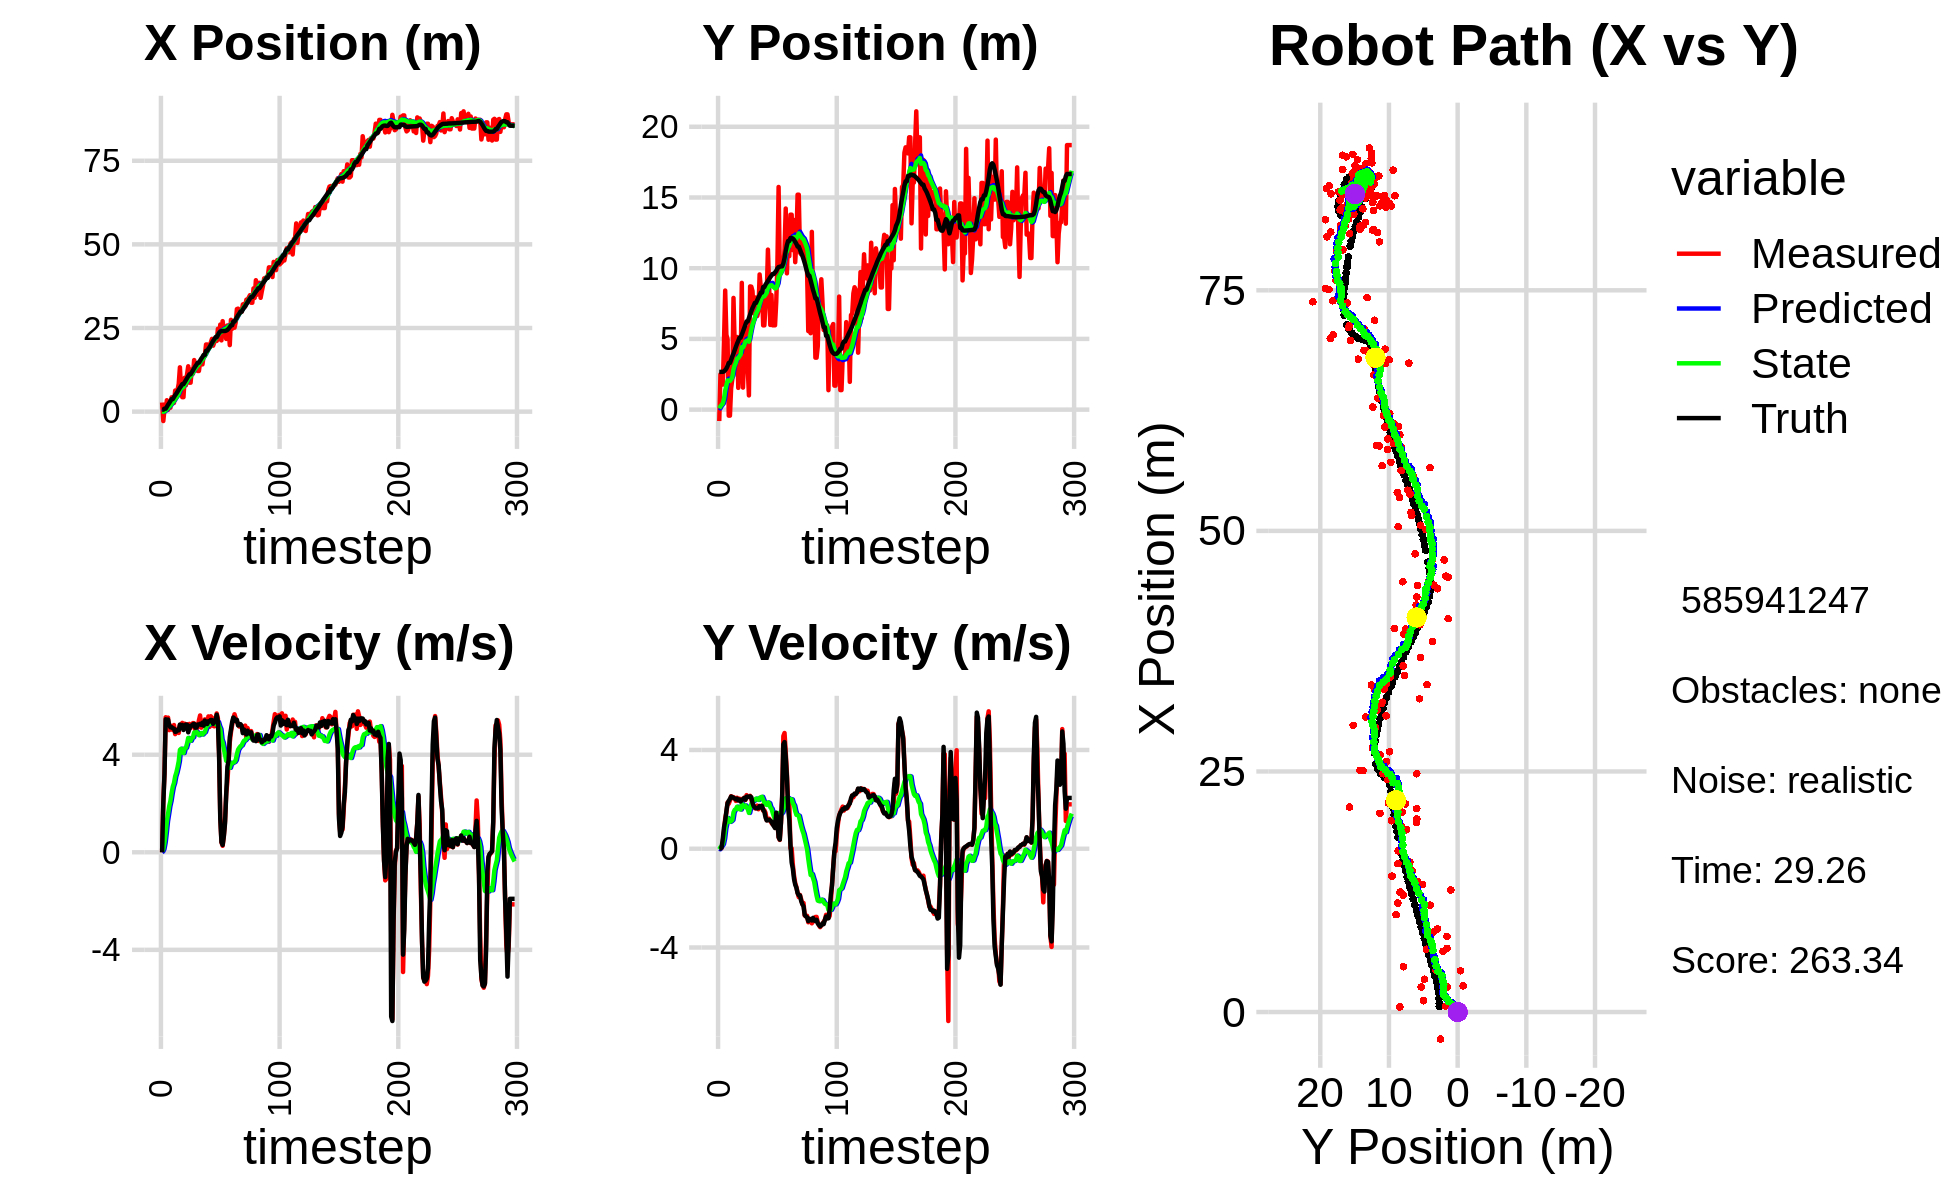

The data file committed next to this chart (first rows):
-1.427215815110206343e+00, 2.219879269738202598e+00, 0.000000000000000000e+00, 0.000000000000000000e+00, 0.000000000000000000e+00, 0.000000000000000000e+00, 0.000000000000000000e+00, 0.000000000000000000e+00, -7.917509056850102755e-02, 1.453173123738573103e-01, 0.000000000000000000e+00, 0.000000000000000000e+00, 5.606472489181321128e-01, 2.667409182340782170e+00, 0.000000000000000000e+00, 0.000000000000000000e+00, 0.000000000000000000e+00, -1.246880565304309130e-04
2.722772121132242873e+00, -8.069007399684426929e-01, 0.000000000000000000e+00, 0.000000000000000000e+00, -7.917509056850102755e-02, 1.453173123738573103e-01, 0.000000000000000000e+00, 0.000000000000000000e+00, 6.657565305904894482e-02, 8.664150094952438597e-02, 3.415893099418972761e-02, -2.178443708542184692e-02, 5.606472489181321128e-01, 2.667409182340782170e+00, 0.000000000000000000e+00, 0.000000000000000000e+00, 0.000000000000000000e+00, -1.246880565304309130e-04
-2.810282468857570493e+00, 2.497222087853920858e+00, 2.090999800733705616e+00, -1.080900528666368585e-03, 6.999154615846792105e-02, 8.446305724098220058e-02, 3.415893099418972761e-02, -2.178443708542184692e-02, -3.183628935388041481e-02, 2.333121640258984941e-01, 1.331322565365886668e-01, 5.914893784874147159e-02, 5.945217611224972165e-01, 2.667435713739965131e+00, 2.000000000000000000e+00, 8.000000000000000167e-03, 2.000000000000000000e+00, 5.169299547560513020e-04
6.044327911207932891e-01, 1.770083922702953005e+00, 3.229924575250263441e+00, 2.207626347751492218e-02, -1.852306370022154675e-02, 2.392270578107726364e-01, 1.331322565365886668e-01, 5.914893784874147159e-02, 1.104188766684846279e-01, 3.324473863029870913e-01, 3.933940715988431536e-01, 1.134129459506477422e-01, 8.782360550648274922e-01, 2.670964259134767538e+00, 3.200000000000000178e+00, 5.099999999999999672e-02, 3.200000047683715820e+00, -6.834809668362140656e-03
6.044327911207932891e-01, 1.770083922702953005e+00, 5.535713819720912809e+00, 2.841196208562853376e-01, 1.497582838283689488e-01, 3.437886808980518683e-01, 3.933940715988431536e-01, 1.134129459506477422e-01, 3.655056746761064512e-01, 4.416787123464839260e-01, 8.084499032206895475e-01, 1.877713172595494306e-01, 8.782360550648274922e-01, 2.670964259134767538e+00, 5.453000000000000291e+00, 4.159999999999999809e-01, 5.468999862670898438e+00, -5.127984285354614258e-02
3.409858465043645204e+00, 4.847068971824771033e+00, 5.390213666950649518e+00, 7.040534173791364037e-01, 4.463506649981754393e-01, 4.604558440724388912e-01, 8.084499032206895475e-01, 1.877713172595494306e-01, 8.086598893745533534e-01, 7.661663084277269276e-01, 1.276235921052344402e+00, 4.206022511170003364e-01, 1.435609102111012669e+00, 2.704918570038495229e+00, 5.378999999999999559e+00, 8.639999999999999902e-01, 5.447999954223632812e+00, -1.298816800117492676e-01
5.307420486709749641e-01, 8.419593795043198270e+00, 5.521252316024290785e+00, 1.227236903072596474e+00, 9.362834814797877936e-01, 8.082265335394269723e-01, 1.276235921052344402e+00, 4.206022511170003364e-01, 1.103862327788350139e+00, 1.341892571579777815e+00, 1.579430082392544676e+00, 8.224191430575465978e-01, 2.055402040128010643e+00, 2.790877803334956830e+00, 5.442999999999999616e+00, 1.129999999999999893e+00, 5.559000015258789062e+00, -2.187193334102630615e-01
2.604144409440283248e+00, 5.295474393425862125e+00, 5.008638997614944799e+00, 1.463235700356471769e+00, 1.261805336027604696e+00, 1.424134485885532486e+00, 1.579430082392544676e+00, 8.224191430575465978e-01, 1.508713447308948297e+00, 1.710704046167615511e+00, 1.893814471517280884e+00, 1.044336381025956495e+00, 2.572430848982157681e+00, 2.905587775774642889e+00, 5.211000000000000298e+00, 1.520000000000000018e+00, 5.427999973297119141e+00, -2.842324674129486084e-01
1.179339766503854747e+00, 4.963970287988858310e+00, 5.195809577616054220e+00, 1.872722408861038357e+00, 1.698094894460676407e+00, 1.815137684270211160e+00, 1.893814471517280884e+00, 1.044336381025956495e+00, 1.828518784287280541e+00, 2.066328389085430928e+00, 2.109389318283137804e+00, 1.244815174949443159e+00, 3.169739961532094252e+00, 3.083724363548930647e+00, 5.121999999999999886e+00, 1.846000000000000085e+00, 5.443999767303466797e+00, -3.459356427192687988e-01
4.284583210505588546e+00, -4.262352445763817888e-01, 5.059399597186103215e+00, 1.823556244603595777e+00, 2.039457716115594454e+00, 2.190809906580375443e+00, 2.109389318283137804e+00, 1.244815174949443159e+00, 2.335402131807671200e+00, 2.045532499983604868e+00, 2.426642338651785469e+00, 1.160182433161655480e+00, 3.758946657341210695e+00, 3.297255469599261968e+00, 5.131000000000000227e+00, 1.941000000000000059e+00, 5.486000061035156250e+00, -3.459356427192687988e-01
4.284583210505588546e+00, -4.262352445763817888e-01, 5.013218053969417554e+00, 1.946927426637868441e+00, 2.578066365672849969e+00, 2.161550743299770261e+00, 2.426642338651785469e+00, 1.160182433161655480e+00, 2.824548958286634548e+00, 2.027486961018829970e+00, 2.690031779088992714e+00, 1.087680551762279846e+00, 3.758946657341210695e+00, 3.297255469599261968e+00, 5.083999999999999631e+00, 2.016999999999999904e+00, 5.469999790191650391e+00, -3.704307675361633301e-01
2.594599484922060384e+00, 1.516595437325605644e+00, 5.217559474224067628e+00, 2.128450307719917944e+00, 3.093552136195533819e+00, 2.136255016195057976e+00, 2.690031779088992714e+00, 1.087680551762279846e+00, 3.191494352130132217e+00, 2.147313130734064934e+00, 2.838565155676537444e+00, 1.119643835905747897e+00, 4.345116853392703149e+00, 3.525684430551140558e+00, 5.070000000000000284e+00, 2.113999999999999879e+00, 5.493000030517578125e+00, -3.873322606086730957e-01
6.298712729853295222e+00, 2.149615003117583800e+00, 4.844893465215445616e+00, 2.048074636957755601e+00, 3.475350867697785784e+00, 2.259277514324639746e+00, 2.838565155676537444e+00, 1.119643835905747897e+00, 3.772373693985018761e+00, 2.298888757562710161e+00, 3.113226401737532179e+00, 1.166928968717411808e+00, 4.928651093929204308e+00, 3.764273597484411482e+00, 4.937999999999999723e+00, 2.093999999999999861e+00, 5.362999916076660156e+00, -3.999451100826263428e-01
4.703488171129535544e+00, 7.897391034926449116e+00, 4.988175722299776460e+00, 2.091741641992103329e+00, 4.083696334158771535e+00, 2.415581654434451497e+00, 3.113226401737532179e+00, 1.166928968717411808e+00, 4.224571512732598677e+00, 2.837342667193435641e+00, 3.268252266076117518e+00, 1.470912803731807994e+00, 5.403344392747238878e+00, 3.965010359101442727e+00, 4.948000000000000398e+00, 2.063000000000000167e+00, 5.361000061035156250e+00, -3.970668315887451172e-01
6.523077011072246023e+00, 4.554577185448491328e+00, 5.040915924768622602e+00, 2.055796708289586494e+00, 4.551396739340210829e+00, 2.984433947566616396e+00, 3.268252266076117518e+00, 1.470912803731807994e+00, 4.780659903794695964e+00, 3.121536560217320844e+00, 3.482180252608953364e+00, 1.574395540689897066e+00, 5.970925569252653275e+00, 4.202088548422855396e+00, 5.019999999999999574e+00, 2.033999999999999808e+00, 5.416999816894531250e+00, -3.872312903404235840e-01
8.334863543490728333e+00, 3.509419573872291753e+00, 4.893897588156892908e+00, 1.936216805291353538e+00, 5.128877929055591700e+00, 3.278976114286310750e+00, 3.482180252608953364e+00, 1.574395540689897066e+00, 5.425606067579527902e+00, 3.312843499679982706e+00, 3.732867872641552953e+00, 1.603811852088404377e+00, 6.546378373835880282e+00, 4.435788704305432262e+00, 5.000000000000000000e+00, 1.997999999999999998e+00, 5.383999824523925781e+00, -3.767412602901458740e-01
1.325211691819697357e+01, 5.134025736113504657e+00, 5.215632247842614255e+00, 2.063507588089037448e+00, 5.798892854843683331e+00, 3.473224684888823077e+00, 3.732867872641552953e+00, 1.603811852088404377e+00, 6.396371881589565156e+00, 3.610522869987992767e+00, 4.198332921015008878e+00, 1.703123110557979825e+00, 7.129800081200690087e+00, 4.665858222673100464e+00, 5.237000000000000099e+00, 2.029999999999999805e+00, 5.617000102996826172e+00, -3.767412602901458740e-01
6.618658184928582600e+00, 1.538449956307115452e+00, 5.120994947211285009e+00, 1.973209018196988795e+00, 6.816205173691066044e+00, 3.780835181043790794e+00, 4.198332921015008878e+00, 1.703123110557979825e+00, 6.850625980104163126e+00, 3.639167695160063776e+00, 4.246998772003086842e+00, 1.614693927900257675e+00, 7.626410722645428741e+00, 4.857209636731244728e+00, 5.107000000000000206e+00, 1.953000000000000069e+00, 5.467999935150146484e+00, -3.677853345870971680e-01
4.316400765983614107e+00, 3.141659690966506879e+00, 5.305671831436620245e+00, 2.027866974687138057e+00, 7.275325857304471455e+00, 3.800637087950089477e+00, 4.246998772003086842e+00, 1.614693927900257675e+00, 7.123036633530785089e+00, 3.775231776600256328e+00, 4.166733640538936356e+00, 1.605253411992555446e+00, 8.219907045510229437e+00, 5.084033681604099186e+00, 5.224000000000000199e+00, 1.995000000000000107e+00, 5.592000007629394531e+00, -3.650744557380676270e-01
4.316400765983614107e+00, 3.141659690966506879e+00, 5.148595566523055389e+00, 1.965473585741738916e+00, 7.539709997584679080e+00, 3.935757117799512095e+00, 4.166733640538936356e+00, 1.605253411992555446e+00, 7.364336471093759329e+00, 3.898274043694849311e+00, 4.068320583202016394e+00, 1.586981594028746612e+00, 8.219907045510229437e+00, 5.084033681604099186e+00, 5.014999999999999680e+00, 1.913000000000000034e+00, 5.367000102996826172e+00, -3.646748363971710205e-01
1.011491668165004576e+01, 8.962827398617347896e+00, 5.272790809063773843e+00, 2.013060775708680694e+00, 7.771168529413960968e+00, 4.056972203097723551e+00, 4.068320583202016394e+00, 1.586981594028746612e+00, 7.998682248623727453e+00, 4.417425713259296671e+00, 4.259307417766166282e+00, 1.828026367306528677e+00, 8.799506425464992176e+00, 5.305088474177501290e+00, 5.152999999999999581e+00, 1.971000000000000085e+00, 5.517000198364257812e+00, -3.647039234638214111e-01
7.856300949938881395e+00, 1.556985332937767863e+00, 5.118584169839710540e+00, 1.962757936186501517e+00, 8.424612990400344614e+00, 4.600228349989949450e+00, 4.259307417766166282e+00, 1.828026367306528677e+00, 8.429139706065743809e+00, 4.395798020408283158e+00, 4.284425452102890830e+00, 1.698116557204724986e+00, 9.388716935891089577e+00, 5.530295087159359468e+00, 5.238999999999999879e+00, 2.007000000000000117e+00, 5.610000133514404297e+00, -3.661645054817199707e-01
1.110967779116588261e+01, 4.011266186225649122e+00, 5.250166987864886892e+00, 2.065892745975953293e+00, 8.857582251276033602e+00, 4.565609676128755900e+00, 4.284425452102890830e+00, 1.698116557204724986e+00, 9.066357216948851772e+00, 4.544794410099106230e+00, 4.455316893083630880e+00, 1.690749445991289290e+00, 9.991017579998949572e+00, 5.762093736381399545e+00, 5.230000000000000426e+00, 2.056999999999999940e+00, 5.619999885559082031e+00, -3.748824894428253174e-01
1.355760836542413195e+01, 5.830104275615556553e+00, 5.010084570642352020e+00, 1.971422508110602712e+00, 9.511888906257214060e+00, 4.713869354698235092e+00, 4.455316893083630880e+00, 1.690749445991289290e+00, 9.825974738412826426e+00, 4.804644079901942533e+00, 4.689172761836987391e+00, 1.753639722512770005e+00, 1.057950520513526094e+01, 5.996636583488763605e+00, 4.918000000000000149e+00, 1.987000000000000099e+00, 5.303999900817871094e+00, -3.748824894428253174e-01
8.647649764990060106e+00, 2.922102643303014613e+00, 5.264968842473753519e+00, 2.170974445497618532e+00, 1.029489201459652570e+01, 4.980008052153219289e+00, 4.689172761836987391e+00, 1.753639722512770005e+00, 1.020834760639304051e+01, 4.857173428886699007e+00, 4.643297610353987359e+00, 1.681682048925140061e+00, 1.115487027116301633e+01, 6.234916163945189105e+00, 5.065000000000000391e+00, 2.107000000000000206e+00, 5.486000061035156250e+00, -3.911016285419464111e-01
8.647649764990060106e+00, 2.922102643303014613e+00, 5.097423800505001878e+00, 2.105111428257725237e+00, 1.067267736742843987e+01, 5.025341633779213169e+00, 4.643297610353987359e+00, 1.681682048925140061e+00, 1.055311282626467495e+01, 4.899598890355969516e+00, 4.571340541620405595e+00, 1.608097250007660461e+00, 1.115487027116301633e+01, 6.234916163945189105e+00, 5.189000000000000057e+00, 2.113999999999999879e+00, 5.603000164031982422e+00, -3.916419148445129395e-01
1.267983698809626780e+01, 1.004237605590465376e+00, 5.189601409244120056e+00, 2.096293772262497690e+00, 1.101024688042671507e+01, 5.060408615356735140e+00, 4.571340541620405595e+00, 1.608097250007660461e+00, 1.115998561549563028e+01, 4.802313210079322658e+00, 4.691428149051675156e+00, 1.451196122222950802e+00, 1.174649739229204037e+01, 6.477477981848322131e+00, 5.187000000000000277e+00, 2.095000000000000195e+00, 5.594999790191650391e+00, -3.838993310928344727e-01
1.132256603250866966e+01, 8.712402655126274098e+00, 5.299041273606933444e+00, 2.143086208348189192e+00, 1.162912843040079736e+01, 4.947432822301617961e+00, 4.691428149051675156e+00, 1.451196122222950802e+00, 1.163873081717731317e+01, 5.240988737410653187e+00, 4.713499776609700653e+00, 1.649330962938750922e+00, 1.234290242169823770e+01, 6.718523217716348306e+00, 5.250000000000000000e+00, 2.123000000000000220e+00, 5.664000034332275391e+00, -3.843186795711517334e-01
1.541422653194316261e+01, 8.695063067795436140e+00, 5.285191113663662676e+00, 2.022630709096706614e+00, 1.211008079483828404e+01, 5.405921833704528723e+00, 4.713499776609700653e+00, 1.649330962938750922e+00, 1.237287006338163309e+01, 5.651407543750278428e+00, 4.911018130321011199e+00, 1.811517015074052050e+00, 1.294709706294640306e+01, 6.960278226420151704e+00, 5.264999999999999680e+00, 2.087000000000000188e+00, 5.664000034332275391e+00, -3.655022382736206055e-01
1.246857809981530707e+01, 8.383818938167120649e+00, 4.993460948056124060e+00, 1.770353146883063333e+00, 1.286397187641373385e+01, 5.832559245257683322e+00, 4.911018130321011199e+00, 1.811517015074052050e+00, 1.284027353502700208e+01, 6.007391550863647289e+00, 4.896604605810340516e+00, 1.922004772371319170e+00, 1.354648518510757782e+01, 7.184504224498641456e+00, 5.108999999999999986e+00, 1.866000000000000103e+00, 5.439000129699707031e+00, -3.407085537910461426e-01
1.414006243634473492e+01, 6.810442700141411621e+00, 5.036912725357034937e+00, 1.677793598496009952e+00, 1.332993399560803560e+01, 6.199592028100779473e+00, 4.896604605810340516e+00, 1.922004772371319170e+00, 1.339437186738583030e+01, 6.230461840550197472e+00, 4.945005890195951714e+00, 1.937728097995344179e+00, 1.403678440992840670e+01, 7.353742792025633968e+00, 5.115999999999999659e+00, 1.721000000000000085e+00, 5.397999763488769531e+00, -3.215401768684387207e-01
1.215290355660212462e+01, 7.924302204632494906e+00, 5.153008781191322996e+00, 1.637727145238619286e+00, 1.388887245640542467e+01, 6.424234650349731623e+00, 4.945005890195951714e+00, 1.937728097995344179e+00, 1.377689579755859306e+01, 6.514091096188781016e+00, 4.872355971289039189e+00, 1.989989463045567675e+00, 1.463166356101013932e+01, 7.547568514304075826e+00, 5.238999999999999879e+00, 1.675999999999999934e+00, 5.500999927520751953e+00, -3.077238202095031738e-01
1.215290355660212462e+01, 7.924302204632494906e+00, 5.408419727276485567e+00, 1.718901747758517118e+00, 1.426413139468749769e+01, 6.713090042493337961e+00, 4.872355971289039189e+00, 1.989989463045567675e+00, 1.414246152309844362e+01, 6.784294962932469808e+00, 4.801288034176109498e+00, 2.030847738394644164e+00, 1.463166356101013932e+01, 7.547568514304075826e+00, 5.235000000000000320e+00, 1.633999999999999897e+00, 5.484000205993652344e+00, -3.077238202095031738e-01
1.466661185044993232e+01, 6.621013238342355223e+00, 5.610898712270282473e+00, 1.748411546747945966e+00, 1.462259032651605395e+01, 6.987379736771933914e+00, 4.801288034176109498e+00, 2.030847738394644164e+00, 1.466721245969556797e+01, 6.948824041559622522e+00, 4.852833844689752318e+00, 2.001925401941151872e+00, 1.523311924893161162e+01, 7.736823274933639638e+00, 5.267999999999999794e+00, 1.637999999999999901e+00, 5.517000198364257812e+00, -3.020737469196319580e-01
1.558969002961492833e+01, 6.973564459603959875e+00, 5.108607659191925165e+00, 1.598980469102741608e+00, 1.515249584416454276e+01, 7.149016581753738109e+00, 4.852833844689752318e+00, 2.001925401941151872e+00, 1.519649629124144141e+01, 7.118071081162262281e+00, 4.889916202685410163e+00, 1.975925228006278678e+00, 1.583761143661070747e+01, 7.925064279379804510e+00, 5.221000000000000085e+00, 1.651000000000000023e+00, 5.475999832153320312e+00, -3.033378720283508301e-01
1.411998677250748635e+01, 9.559048129844599728e+00, 5.170143305373971820e+00, 1.675960196397966673e+00, 1.568548791150998234e+01, 7.315663603962890171e+00, 4.889916202685410163e+00, 1.975925228006278678e+00, 1.558924129724274188e+01, 7.456968594752779289e+00, 4.830085414982474568e+00, 2.060678139007903642e+00, 1.633716130232099673e+01, 8.083272649650449893e+00, 5.314000000000000057e+00, 1.731999999999999984e+00, 5.589000225067138672e+00, -3.134731054306030273e-01
1.675579471881636451e+01, 8.646939827693289615e+00, 5.221586112524459367e+00, 1.679364443515682481e+00, 1.607224983874099067e+01, 7.663036408653569609e+00, 4.830085414982474568e+00, 2.060678139007903642e+00, 1.614060506195271927e+01, 7.713370134310340021e+00, 4.887542756407581734e+00, 2.086507023147892159e+00, 1.694561314598635704e+01, 8.280991269536103871e+00, 5.192999999999999616e+00, 1.671000000000000041e+00, 5.455999851226806641e+00, -3.111714124679565430e-01
1.675579471881636451e+01, 8.646939827693289615e+00, 5.450060030733228089e+00, 1.752846133990957345e+00, 1.662935933759347762e+01, 7.922020836625129014e+00, 4.887542756407581734e+00, 2.086507023147892159e+00, 1.666711199486575978e+01, 7.956652744784977749e+00, 4.928056482132557647e+00, 2.103143286243618348e+00, 1.694561314598635704e+01, 8.280991269536103871e+00, 5.400000000000000355e+00, 1.733999999999999986e+00, 5.671999931335449219e+00, -3.111714124679565430e-01
2.006585681409506350e+01, 5.957267238986455382e+00, 5.151036140226075588e+00, 1.542385854188634831e+00, 1.715991764307901590e+01, 8.166967073409338695e+00, 4.928056482132557647e+00, 2.103143286243618348e+00, 1.737665056102765959e+01, 7.987959862843379000e+00, 5.084412990599998849e+00, 1.980927122006526542e+00, 1.816796803449837228e+01, 8.667063428771591305e+00, 5.277000000000000135e+00, 1.578999999999999959e+00, 5.507999897003173828e+00, -2.909357547760009766e-01
2.006585681409506350e+01, 5.957267238986455382e+00, 5.214262533348922979e+00, 1.561317869361754873e+00, 1.788509186008765894e+01, 8.186052575044032054e+00, 5.084412990599998849e+00, 1.980927122006526542e+00, 1.804581712835884844e+01, 8.012314244099490779e+00, 5.199462257668783671e+00, 1.864297163287583325e+00, 1.816796803449837228e+01, 8.667063428771591305e+00, 5.259000000000000341e+00, 1.497999999999999998e+00, 5.467999935150146484e+00, -2.909357547760009766e-01
1.894376921647543099e+01, 7.447682572626865394e+00, 5.570757324311024661e+00, 1.452484589335006682e+00, 1.856576335412572831e+01, 8.198743960428249267e+00, 5.199462257668783671e+00, 1.864297163287583325e+00, 1.861148737654202989e+01, 8.127626317309301740e+00, 5.240673599873238331e+00, 1.812751743539757765e+00, 1.877314305280649620e+01, 8.840278341710462229e+00, 5.373000000000000220e+00, 1.266000000000000014e+00, 5.519999980926513672e+00, -2.550552487373352051e-01
1.924999968326923394e+01, 8.121694041740090242e+00, 5.142942925524748077e+00, 1.154806520437959616e+00, 1.913555473652935390e+01, 8.308901491663277739e+00, 5.240673599873238331e+00, 1.812751743539757765e+00, 1.913863483874680682e+01, 8.265357001119232550e+00, 5.240335743698725679e+00, 1.774754264964140793e+00, 1.928550457964082199e+01, 8.965164377116643379e+00, 5.360000000000000320e+00, 1.147000000000000020e+00, 5.481999874114990234e+00, -2.208784371614456177e-01
2.065208137021221546e+01, 1.131278319551526401e+01, 5.577803800312995719e+00, 1.183600597675504185e+00, 1.966266841311668045e+01, 8.442832427615647006e+00, 5.240335743698725679e+00, 1.774754264964140793e+00, 1.974985356521032642e+01, 8.613893661424771864e+00, 5.309519347758548946e+00, 1.873633928778276836e+00, 1.990064740180856617e+01, 9.099006368867485151e+00, 5.426999999999999602e+00, 1.151000000000000023e+00, 5.546999931335449219e+00, -2.090967297554016113e-01
2.174492287648316236e+01, 8.797305240479238009e+00, 5.511603268517731635e+00, 1.215304905490345977e+00, 2.028080549998617954e+01, 8.801257054302599414e+00, 5.309519347758548946e+00, 1.873633928778276836e+00, 2.039459380033161295e+01, 8.770384985071572714e+00, 5.393765951936930314e+00, 1.843649215649123985e+00, 2.052390217765373137e+01, 9.232769681296609576e+00, 5.421000000000000263e+00, 1.175000000000000044e+00, 5.548999786376953125e+00, -2.170265465974807739e-01
1.971867144088006896e+01, 5.986034585649414375e+00, 5.185748709680950697e+00, 1.132640830744400473e+00, 2.093397039552530714e+01, 8.954749906636484624e+00, 5.393765951936930314e+00, 1.843649215649123985e+00, 2.083745780722218655e+01, 8.716350337073478727e+00, 5.321380089571643879e+00, 1.681494681112362333e+00, 2.114021229705501526e+01, 9.369238092638893178e+00, 5.267999999999999794e+00, 1.137000000000000011e+00, 5.388999938964843750e+00, -2.150371521711349487e-01
2.078027623904126742e+01, 8.104292942920194420e+00, 5.163643511187292923e+00, 1.043365236002161467e+00, 2.136959581617935200e+01, 8.884499805184715271e+00, 5.321380089571643879e+00, 1.681494681112362333e+00, 2.131988334444391597e+01, 8.800879695792195534e+00, 5.282810668907691465e+00, 1.618447264909463446e+00, 2.164783024795329780e+01, 9.477081014833480310e+00, 5.365999999999999659e+00, 1.104999999999999982e+00, 5.478000164031982422e+00, -1.993754357099533081e-01
2.113290524490322397e+01, 5.960154725578941104e+00, 5.469353923613311963e+00, 9.887025000229814342e-01, 2.184816441133468601e+01, 8.962724422283141479e+00, 5.282810668907691465e+00, 1.618447264909463446e+00, 2.180718540552236817e+01, 8.725778741828793983e+00, 5.259051740336740721e+00, 1.458500952596713196e+00, 2.226515793752133021e+01, 9.596086694228437963e+00, 5.381000000000000227e+00, 9.889999999999999902e-01, 5.471000194549560547e+00, -1.788399815559387207e-01
2.113290524490322397e+01, 5.960154725578941104e+00, 5.693717177311842015e+00, 1.029260948597191749e+00, 2.233309057955604260e+01, 8.871628837088465502e+00, 5.259051740336740721e+00, 1.458500952596713196e+00, 2.227055874404011959e+01, 8.650306566000738329e+00, 5.226604637413490906e+00, 1.311623310705279266e+00, 2.226515793752133021e+01, 9.596086694228437963e+00, 5.639999999999999680e+00, 9.140000000000000346e-01, 5.712999820709228516e+00, -1.788399815559387207e-01
2.476014101446721227e+01, 5.962899162858930957e+00, 5.489044974374531094e+00, 8.599557285219041614e-01, 2.279321920778146904e+01, 8.781468897071265545e+00, 5.226604637413490906e+00, 1.311623310705279266e+00, 2.294561760556764440e+01, 8.565535809820046254e+00, 5.339233885240502353e+00, 1.167798238906887276e+00, 2.290340256650819128e+01, 9.705997660247913217e+00, 5.360999999999999766e+00, 8.369999999999999662e-01, 5.426000118255615234e+00, -1.554044038057327271e-01
2.162926673880608419e+01, 7.593118145278228148e+00, 4.050607765219278456e+00, 1.019757870654135257e+00, 2.347954099409169615e+01, 8.682315633710734559e+00, 5.339233885240502353e+00, 1.167798238906887276e+00, 2.328283395459974159e+01, 8.600103960606203302e+00, 5.169744911852561131e+00, 1.113419142001927931e+00, 2.352253746930068345e+01, 9.813733769718373523e+00, 3.964999999999999858e+00, 1.461999999999999966e+00, 4.225999832153320312e+00, -2.466290742158889771e-01
2.602714300153450466e+01, 1.035410295269966774e+01, 1.461474467087626072e+00, 1.024849873342107864e+00, 2.379980844578499699e+01, 8.711445874806395651e+00, 5.169744911852561131e+00, 1.113419142001927931e+00, 2.376726835344082289e+01, 8.820944705729456103e+00, 5.052982070249472102e+00, 1.181310661774632065e+00, 2.394418835582565563e+01, 9.978021337210304154e+00, 1.362999999999999989e+00, 1.215000000000000080e+00, 1.825999975204467773e+00, -6.115602254867553711e-01
2.130169367762354327e+01, 1.574331732017388497e+01, 4.093481606674477802e-01, 4.603151955409833240e-01, 2.427256656046576921e+01, 8.939075771906919599e+00, 5.052982070249472102e+00, 1.181310661774632065e+00, 2.382488729567433339e+01, 9.376189383899552254e+00, 4.623807566540083513e+00, 1.446497842442389992e+00, 2.406606793350249518e+01, 1.007961721546572953e+01, 4.159999999999999809e-01, 4.680000000000000271e-01, 6.259999871253967285e-01, -8.439366817474365234e-01
2.704595136583997927e+01, 9.911074636817820860e+00, 2.656184920497233759e-01, 3.570319457912065064e-01, 2.428726805232834352e+01, 9.520839168143790943e+00, 4.623807566540083513e+00, 1.446497842442389992e+00, 2.425898522247202393e+01, 9.497222879994035694e+00, 4.493501410685632358e+00, 1.414248150419587180e+00, 2.408554959312967725e+01, 1.010305566920126985e+01, 2.999999999999999889e-01, 3.709999999999999964e-01, 4.399999976158142090e-01, -9.311702251434326172e-01
2.414274451832167756e+01, 1.015810884399833647e+01, 6.553893758333012576e-01, 1.051468341834334019e+00, 2.470833536354058779e+01, 9.638647695035993834e+00, 4.493501410685632358e+00, 1.414248150419587180e+00, 2.447183361938317248e+01, 9.657723861694091028e+00, 4.231611955495798938e+00, 1.420559152849274254e+00, 2.410389256475652076e+01, 1.012989730963796298e+01, 6.560000000000000275e-01, 1.052000000000000046e+00, 1.240000009536743164e+00, -1.013414144515991211e+00
2.414274451832167756e+01, 1.015810884399833647e+01, 1.285917366205081125e+00, 2.063050532457118447e+00, 2.489499481493275113e+01, 9.799779776979018919e+00, 4.231611955495798938e+00, 1.420559152849274254e+00, 2.469100557889118619e+01, 9.854405570099064704e+00, 4.014984423479373454e+00, 1.465336910903028089e+00, 2.410389256475652076e+01, 1.012989730963796298e+01, 1.179999999999999938e+00, 2.134999999999999787e+00, 2.440000057220458984e+00, -1.013414144515991211e+00
2.173082137109162559e+01, 1.009385937355161822e+01, 2.400239969842305143e+00, 4.563242871391914868e+00, 2.509250402123912238e+01, 1.000093926118936771e+01, 4.014984423479373454e+00, 1.465336910903028089e+00, 2.477232156569065324e+01, 1.015125902556878223e+01, 3.751350140122525545e+00, 1.609683407082391771e+00, 2.422095131872976737e+01, 1.033994074078619008e+01, 2.361000000000000210e+00, 4.224999999999999645e+00, 4.840000152587890625e+00, -1.086570143699645996e+00
2.575814533199348944e+01, 1.132811130474586392e+01, 2.899551215022014183e+00, 4.686547287218353119e+00, 2.514745657970290438e+01, 1.031222736627702119e+01, 3.751350140122525545e+00, 1.609683407082391771e+00, 2.514698064798209032e+01, 1.052540217823602653e+01, 3.729393836282715924e+00, 1.793479761756156199e+00, 2.442366337753784578e+01, 1.070820922995436320e+01, 3.505999999999999783e+00, 4.318999999999999950e+00, 5.563000202178955078e+00, -1.016742587089538574e+00
2.512323710307952496e+01, 1.421878571672664116e+01, 3.688926078296095756e+00, 3.927132352262719728e+00, 2.551992003161036138e+01, 1.070475015441164146e+01, 3.729393836282715924e+00, 1.793479761756156199e+00, 2.548982319410409758e+01, 1.104688875325977193e+01, 3.707438427711119644e+00, 2.043918765318321284e+00, 2.480111813537621046e+01, 1.122289009318492603e+01, 3.759999999999999787e+00, 3.725000000000000089e+00, 5.293000221252441406e+00, -8.166648149490356445e-01
1.988660120954570587e+01, 9.635723187650345523e+00, 4.507896990326613285e+00, 3.050428163468028142e+00, 2.586056703687521008e+01, 1.125128062979160326e+01, 3.707438427711119644e+00, 2.043918765318321284e+00, 2.547951355645598781e+01, 1.118629735585290597e+01, 3.462792375076650941e+00, 2.018778486265013772e+00, 2.525807309157756464e+01, 1.162801666386273958e+01, 4.711999999999999744e+00, 2.919000000000000039e+00, 5.543000221252441406e+00, -5.949066281318664551e-01
2.744097900383465216e+01, 1.240905921091907338e+01, 4.920786378153930940e+00, 1.818344153181231215e+00, 2.582579279396365379e+01, 1.138817520447940801e+01, 3.462792375076650941e+00, 2.018778486265013772e+00, 2.601456300308996461e+01, 1.144947067466303281e+01, 3.631071258789773104e+00, 2.054389952426673993e+00, 2.580879426014249489e+01, 1.192446346493909282e+01, 5.030000000000000249e+00, 1.655999999999999917e+00, 5.295000076293945312e+00, -3.539603650569915771e-01
2.476510381696929031e+01, 1.084898932169929076e+01, 5.217196686163170227e+00, 1.927874604026253991e+00, 2.637767012896894059e+01, 1.165490966990570065e+01, 3.631071258789773104e+00, 2.054389952426673993e+00, 2.634497027626301247e+01, 1.159329525129449223e+01, 3.648602269883956417e+00, 2.013382410913917120e+00, 2.580879426014249489e+01, 1.192446346493909282e+01, 5.339999999999999858e+00, 1.167000000000000037e+00, 5.466000080108642578e+00, -3.539603650569915771e-01
... 238 more rows
